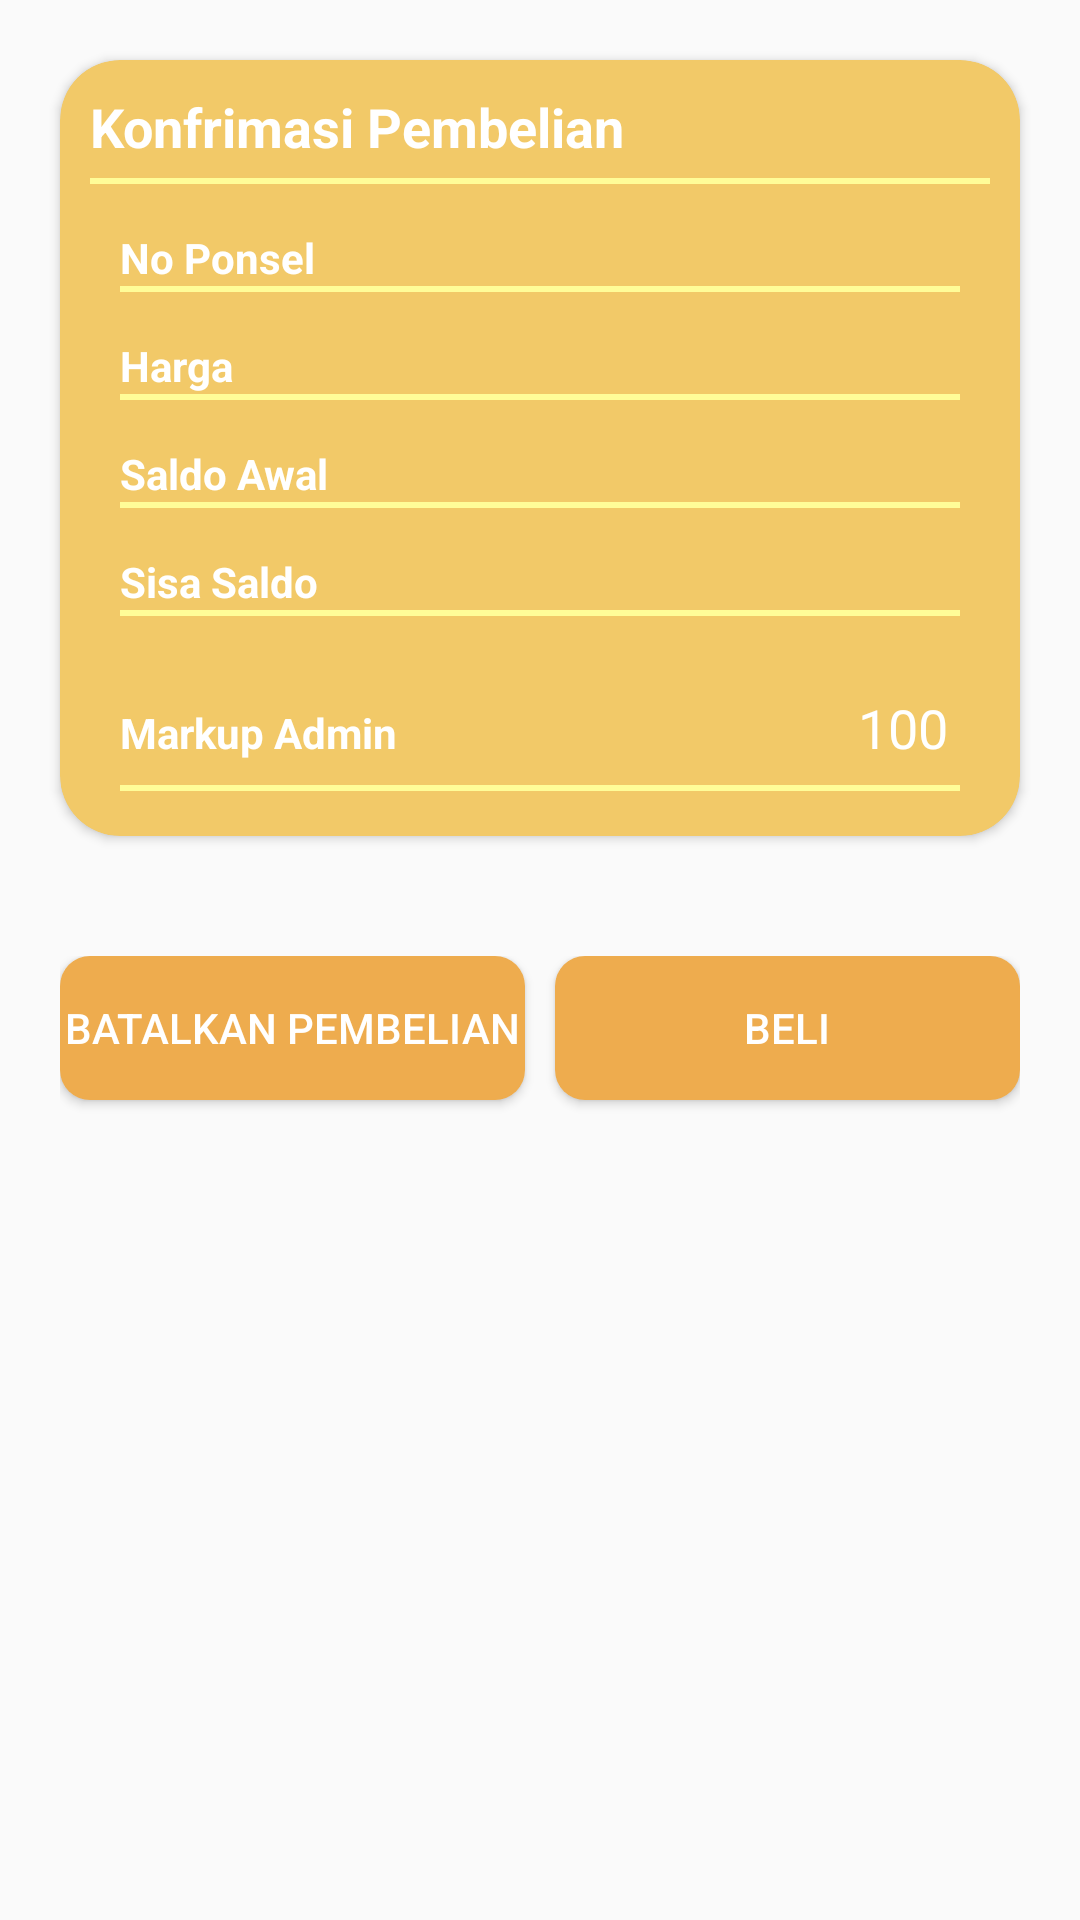

The Android layout XML behind this screen, and the referenced resources:
<!-- AndroidManifest.xml: activity theme AppTheme -->
<!-- res/layout/activity_dana_validation.xml -->
<?xml version="1.0" encoding="utf-8"?>
<ScrollView
    xmlns:android="http://schemas.android.com/apk/res/android"
    xmlns:app="http://schemas.android.com/apk/res-auto"
    xmlns:tools="http://schemas.android.com/tools"
    android:layout_width="match_parent"
    android:layout_height="match_parent"
    tools:context=".ppob.dana.DanaValidationActivity">

    <LinearLayout
        android:orientation="vertical"
        android:layout_width="match_parent"
        android:layout_height="wrap_content">

        <androidx.cardview.widget.CardView
            android:layout_width="match_parent"
            android:layout_height="wrap_content"
            android:layout_margin="20dp"
            app:cardBackgroundColor="@color/colorPrimary"
            app:cardCornerRadius="20dp">

            <LinearLayout
                android:layout_width="match_parent"
                android:layout_height="wrap_content"
                android:layout_margin="10dp"
                android:orientation="vertical">

                <TextView
                    android:layout_width="match_parent"
                    android:layout_height="wrap_content"
                    android:text="@string/validation_payment"
                    android:textColor="@color/textPrimary"
                    android:textIsSelectable="false"
                    android:textSize="18sp"
                    android:textStyle="bold" />

                <TextView
                    android:layout_width="match_parent"
                    android:layout_height="2dp"
                    android:layout_marginTop="5dp"
                    android:layout_marginBottom="5dp"
                    android:background="@color/colorPrimaryLight" />

                <LinearLayout
                    android:layout_width="match_parent"
                    android:layout_height="wrap_content"
                    android:layout_marginStart="10dp"
                    android:layout_marginTop="10dp"
                    android:layout_marginEnd="10dp"
                    android:orientation="horizontal">

                    <TextView
                        android:layout_width="0dp"
                        android:layout_height="wrap_content"
                        android:layout_weight="1"
                        android:text="@string/no_ponsel"
                        android:textAlignment="textStart"
                        android:textColor="@color/textPrimary"
                        android:textIsSelectable="false"
                        android:textStyle="bold" />

                    <TextView
                        android:id="@+id/PhoneNumberTextView"
                        android:layout_width="0dp"
                        android:layout_height="wrap_content"
                        android:layout_weight="1"
                        android:textAlignment="textEnd"
                        android:textColor="@color/textPrimary"
                        android:textIsSelectable="false"
                        android:textStyle="bold" />

                </LinearLayout>

                <TextView
                    android:layout_width="match_parent"
                    android:layout_height="2dp"
                    android:layout_marginStart="10dp"
                    android:layout_marginEnd="10dp"
                    android:layout_marginBottom="5dp"
                    android:background="@color/colorPrimaryLight" />

                <LinearLayout
                    android:layout_width="match_parent"
                    android:layout_height="wrap_content"
                    android:layout_marginStart="10dp"
                    android:layout_marginTop="10dp"
                    android:layout_marginEnd="10dp"
                    android:orientation="horizontal">

                    <TextView
                        android:layout_width="0dp"
                        android:layout_height="wrap_content"
                        android:layout_weight="1"
                        android:text="@string/harga"
                        android:textAlignment="textStart"
                        android:textColor="@color/textPrimary"
                        android:textIsSelectable="false"
                        android:textStyle="bold" />

                    <TextView
                        android:id="@+id/PriceTextView"
                        android:layout_width="0dp"
                        android:layout_height="wrap_content"
                        android:layout_weight="1"
                        android:textAlignment="textEnd"
                        android:textColor="@color/textPrimary"
                        android:textIsSelectable="false"
                        android:textStyle="bold" />

                </LinearLayout>

                <TextView
                    android:layout_width="match_parent"
                    android:layout_height="2dp"
                    android:layout_marginStart="10dp"
                    android:layout_marginEnd="10dp"
                    android:layout_marginBottom="5dp"
                    android:background="@color/colorPrimaryLight" />

                <LinearLayout
                    android:layout_width="match_parent"
                    android:layout_height="wrap_content"
                    android:layout_marginStart="10dp"
                    android:layout_marginTop="10dp"
                    android:layout_marginEnd="10dp"
                    android:orientation="horizontal">

                    <TextView
                        android:layout_width="0dp"
                        android:layout_height="wrap_content"
                        android:layout_weight="1"
                        android:text="@string/saldo_awal"
                        android:textAlignment="textStart"
                        android:textColor="@color/textPrimary"
                        android:textIsSelectable="false"
                        android:textStyle="bold" />

                    <TextView
                        android:id="@+id/FirstBalanceTextView"
                        android:layout_width="0dp"
                        android:layout_height="wrap_content"
                        android:layout_weight="1"
                        android:textAlignment="textEnd"
                        android:textColor="@color/textPrimary"
                        android:textIsSelectable="false"
                        android:textStyle="bold" />

                </LinearLayout>

                <TextView
                    android:layout_width="match_parent"
                    android:layout_height="2dp"
                    android:layout_marginStart="10dp"
                    android:layout_marginEnd="10dp"
                    android:layout_marginBottom="5dp"
                    android:background="@color/colorPrimaryLight" />

                <LinearLayout
                    android:layout_width="match_parent"
                    android:layout_height="wrap_content"
                    android:layout_marginStart="10dp"
                    android:layout_marginTop="10dp"
                    android:layout_marginEnd="10dp"
                    android:orientation="horizontal">

                    <TextView
                        android:layout_width="0dp"
                        android:layout_height="wrap_content"
                        android:layout_weight="1"
                        android:text="@string/sisa_saldo"
                        android:textAlignment="textStart"
                        android:textColor="@color/textPrimary"
                        android:textIsSelectable="false"
                        android:textStyle="bold" />

                    <TextView
                        android:id="@+id/RemainingBalanceTextView"
                        android:layout_width="0dp"
                        android:layout_height="wrap_content"
                        android:layout_weight="1"
                        android:textAlignment="textEnd"
                        android:textColor="@color/textPrimary"
                        android:textIsSelectable="false"
                        android:textStyle="bold" />

                </LinearLayout>

                <TextView
                    android:layout_width="match_parent"
                    android:layout_height="2dp"
                    android:layout_marginStart="10dp"
                    android:layout_marginEnd="10dp"
                    android:layout_marginBottom="5dp"
                    android:background="@color/colorPrimaryLight" />

                <LinearLayout
                    android:layout_width="match_parent"
                    android:layout_height="wrap_content"
                    android:layout_marginStart="10dp"
                    android:layout_marginTop="10dp"
                    android:layout_marginEnd="10dp"
                    android:orientation="horizontal">

                    <TextView
                        android:layout_width="0dp"
                        android:layout_height="wrap_content"
                        android:layout_weight="1"
                        android:text="@string/markup_admin"
                        android:textAlignment="textStart"
                        android:textColor="@color/textPrimary"
                        android:textIsSelectable="false"
                        android:textStyle="bold" />

                    <EditText
                        android:id="@+id/MarkupAdminEditText"
                        android:layout_width="0dp"
                        android:layout_height="wrap_content"
                        android:layout_weight="1"
                        android:autofillHints="@string/nominal"
                        android:backgroundTint="@color/Link"
                        android:ems="10"
                        android:focusedByDefault="true"
                        android:hint="@string/nominal"
                        android:inputType="number"
                        android:text="@string/post_paid_100"
                        android:textAlignment="textEnd"
                        android:textColor="@color/textPrimary" />

                </LinearLayout>

                <TextView
                    android:layout_width="match_parent"
                    android:layout_height="2dp"
                    android:layout_marginStart="10dp"
                    android:layout_marginEnd="10dp"
                    android:layout_marginBottom="5dp"
                    android:background="@color/colorPrimaryLight" />

            </LinearLayout>

        </androidx.cardview.widget.CardView>

        <LinearLayout
            android:orientation="horizontal"
            android:layout_margin="20dp"
            android:layout_width="match_parent"
            android:layout_height="match_parent">

            <Button
                android:id="@+id/BackButton"
                android:layout_marginBottom="20dp"
                android:layout_width="0dp"
                android:layout_height="wrap_content"
                android:layout_weight="1"
                android:layout_marginEnd="5dp"
                android:background="@drawable/button_warning"
                android:text="@string/batalkan_pembelian"
                android:textColor="@color/textPrimary" />

            <Button
                android:id="@+id/BuyButton"
                android:layout_marginBottom="20dp"
                android:layout_width="0dp"
                android:layout_height="wrap_content"
                android:layout_weight="1"
                android:layout_marginStart="5dp"
                android:background="@drawable/button_warning"
                android:text="@string/beli"
                android:textColor="@color/textPrimary" />

        </LinearLayout>

    </LinearLayout>

</ScrollView>
<!-- resources referenced by this layout -->
<resources>
  <color name="Link">#00FDFDFE</color>
  <color name="colorPrimary">#F2C968</color>
  <color name="colorPrimaryLight">#FFFC98</color>
  <color name="textPrimary">#ffffff</color>
  <!-- drawable button_warning (drawable) -->
  <?xml version="1.0" encoding="utf-8"?>
  <shape xmlns:android="http://schemas.android.com/apk/res/android" android:shape="rectangle" android:padding="10dp">
      <solid android:color="@color/Warning"/>
      
      <corners
          android:bottomRightRadius="10dp"
          android:bottomLeftRadius="10dp"
          android:topLeftRadius="10dp"
          android:topRightRadius="10dp"/>
  </shape>
  <string name="batalkan_pembelian">Batalkan Pembelian</string>
  <string name="beli">Beli</string>
  <string name="harga">Harga</string>
  <string name="markup_admin">Markup Admin</string>
  <string name="no_ponsel">No Ponsel</string>
  <string name="nominal">Nominal</string>
  <string name="post_paid_100">100</string>
  <string name="saldo_awal">Saldo Awal</string>
  <string name="sisa_saldo">Sisa Saldo</string>
  <string name="validation_payment">Konfrimasi Pembelian</string>
  <style name="AppTheme" parent="Theme.AppCompat.Light.DarkActionBar">
          
          <item name="colorPrimary">@color/colorPrimary</item>
          <item name="colorPrimaryDark">@color/colorPrimaryDark</item>
          <item name="colorAccent">@color/colorAccent</item>
      </style>
  <color name="Warning">#EEAC4E</color>
  <color name="colorPrimaryDark">#BD9939</color>
  <color name="colorAccent">#F3E7A9</color>
</resources>
